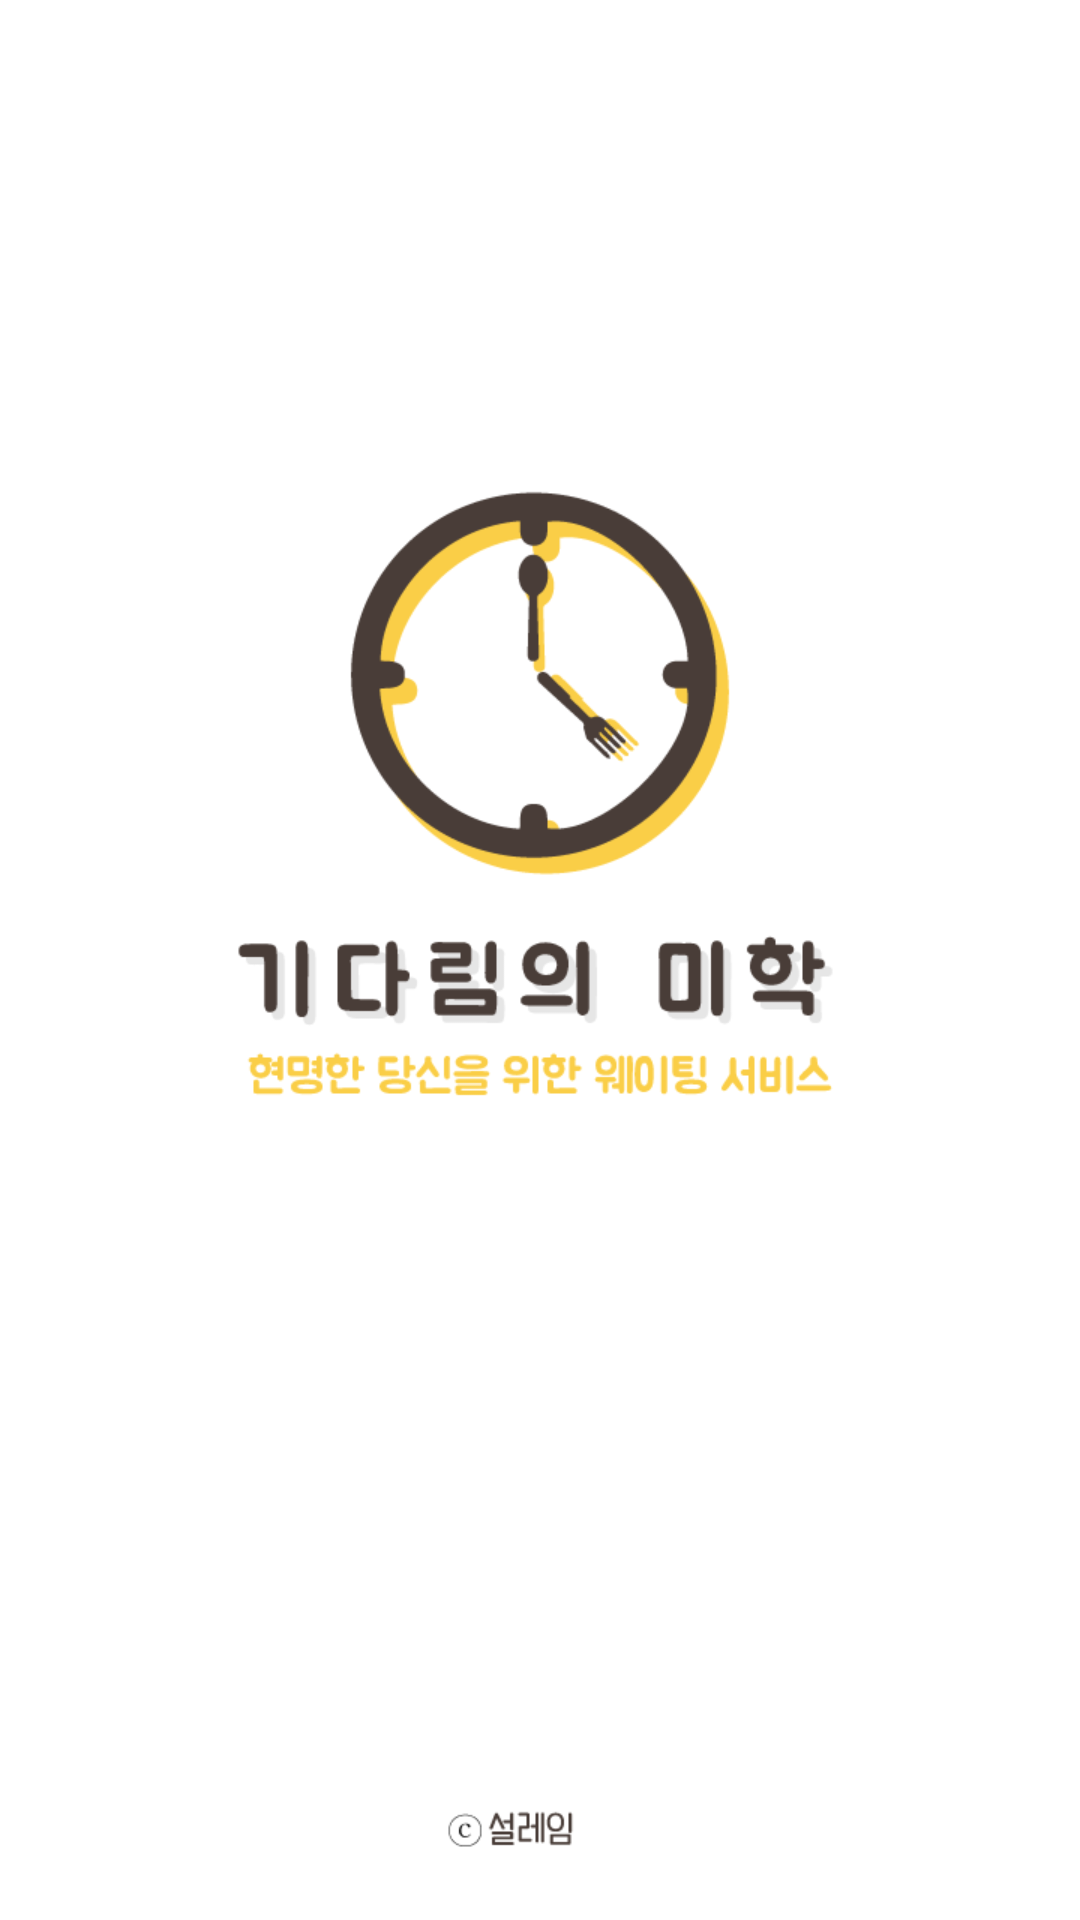

The Android layout XML behind this screen, and the referenced resources:
<!-- AndroidManifest.xml: application theme AppTheme -->
<!-- res/layout/activity_login.xml -->
<?xml version="1.0" encoding="utf-8"?>
<RelativeLayout xmlns:android="http://schemas.android.com/apk/res/android"
    xmlns:app="http://schemas.android.com/apk/res-auto"
    xmlns:tools="http://schemas.android.com/tools"
    android:id="@+id/activity_login"
    android:layout_width="match_parent"
    android:layout_height="match_parent"
    tools:context="org.waiting.aestheticsofwaiting.login.LoginActivity">

    <ImageView
        android:id="@+id/background"
        android:layout_width="match_parent"
        android:layout_height="match_parent"
        android:src="@drawable/loading"
        android:scaleType="fitXY" />

    <LinearLayout
        android:id="@+id/linearLayout"
        android:layout_width="match_parent"
        android:layout_height="match_parent"
        android:orientation="vertical"
        android:layout_centerVertical="true"
        android:layout_alignParentStart="true">

        <Button
            android:layout_width="match_parent"
            android:layout_height="match_parent"
            android:layout_weight="1"
            android:layout_centerHorizontal="true"
            android:layout_centerVertical="true"
            android:layout_margin="30dp"
            android:visibility="invisible" />

        <Button
            android:layout_width="match_parent"
            android:layout_height="match_parent"
            android:layout_weight="1"
            android:layout_centerHorizontal="true"
            android:layout_centerVertical="true"
            android:layout_margin="30dp"
            android:visibility="invisible" />


        <FrameLayout
            android:id="@+id/google_login_layout"
            android:layout_width="match_parent"
            android:layout_height="match_parent"
            android:layout_weight="1"
            android:visibility="invisible">

            <Button
                android:id="@+id/sign_in_button"
                android:layout_width="match_parent"
                android:layout_height="wrap_content"
                android:layout_gravity="center_vertical"
                android:layout_centerHorizontal="true"
                android:layout_centerVertical="true"
                android:layout_marginLeft="30dp"
                android:layout_marginRight="30dp"
                android:background="@drawable/round_gray_button"
                android:padding="5dp"
                android:scaleType="fitStart"
                android:text="@string/login_button"
                android:textAlignment="center"
                android:textAllCaps="false"
                android:textColor="#F9F9FC"
                android:textSize="16sp"
                android:textStyle="normal|bold" />

            <ImageView
                android:id="@+id/imageView"
                android:layout_width="wrap_content"
                android:layout_height="wrap_content"
                android:layout_marginLeft="50dp"
                android:layout_gravity="center_vertical"
                android:src="@drawable/g" />

        </FrameLayout>

        <Button
            android:layout_width="match_parent"
            android:layout_height="match_parent"
            android:layout_weight="1"
            android:layout_centerHorizontal="true"
            android:layout_centerVertical="true"
            android:layout_margin="30dp"
            android:visibility="invisible" />


    </LinearLayout>

</RelativeLayout>
<!-- resources referenced by this layout -->
<resources>
  <!-- drawable g: png bitmap (drawable, 1473 bytes) -->
  <!-- drawable loading: png bitmap (drawable, 30522 bytes) -->
  <!-- drawable round_gray_button (drawable) -->
  <?xml version="1.0" encoding="utf-8"?>
  <shape xmlns:android="http://schemas.android.com/apk/res/android"
      android:shape="rectangle" android:padding="10dp">
      <solid android:color="#7Fd3d3d3"/>
      <corners android:radius="15dp"/>
  </shape>
  <string name="login_button">Google로 로그인</string>
  <style name="AppTheme" parent="Theme.AppCompat.Light.DarkActionBar">
          
          <item name="colorPrimary">@color/colorPrimary</item>
          <item name="colorPrimaryDark">@color/colorPrimaryDark</item>
          <item name="colorAccent">@color/colorAccent</item>
          <item name="windowNoTitle">true</item>
          <item name="windowActionBar">false</item>
          <item name="android:windowContentOverlay">@null</item>
      </style>
  <color name="colorPrimary">#F6B918</color>
  <color name="colorPrimaryDark">#F6B918</color>
  <color name="colorAccent">#F6B918</color>
</resources>
